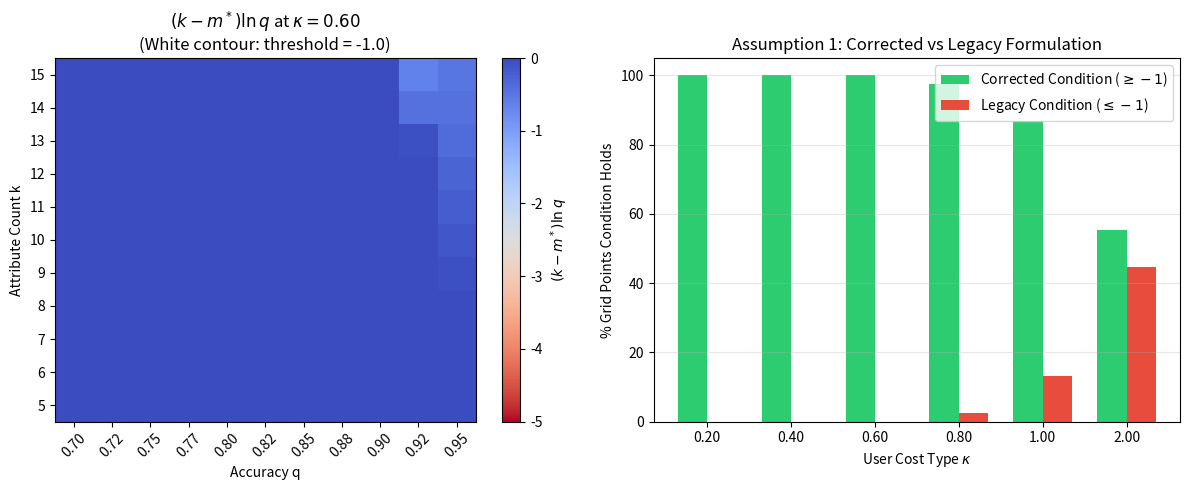

Generate this figure with matplotlib:
r"""
underspec_sim.verifications.verify_assumption1:
Regularity Assumption (Assumption 1) Grid Audit.

In paper/strategic_underspecification.tex, Assumption 1 is formulated as:
    (k - m) * ln(q) >= -1
to guarantee decreasing differences (d^2 U / (dm dq) <= 0).

This script:
1. Evaluates (k - m*) * ln(q) >= -1 on the canonical 726-point grid (V = 100).
2. Contrasts with the legacy reversed condition ((k - m*) * ln(q) <= -1).
3. Cross-references the canonical finite-difference monotonicity audit in:
    underspec_sim/verifications/verify_monotonicity_survival.py

Outputs:
- outputs/assumption1_regularity.csv
- outputs/assumption1_regularity.png
- outputs/assumption1_regularity.md
"""

import os
from typing import Dict, Any, List
import numpy as np
import pandas as pd
import matplotlib.pyplot as plt


def solve_optimal_m(k: float, q: float, kappa: float, V: float = 100.0, grid_points: int = 1001) -> float:
    r"""Finds m* \in [0, k] maximizing U(m; q) = V * q^{k - m} - 0.5 * \kappa * m^2."""
    m_grid = np.linspace(0.0, k, grid_points)
    u_vals = V * (q ** (k - m_grid)) - 0.5 * kappa * (m_grid ** 2)
    best_idx = int(np.argmax(u_vals))
    return float(m_grid[best_idx])


def run_verification(output_dir: str = "outputs") -> Dict[str, Any]:
    os.makedirs(output_dir, exist_ok=True)
    V = 100.0

    k_values = np.arange(5, 16)               # 5 to 15 (11 values)
    q_values = np.linspace(0.70, 0.95, 11)     # 0.70 to 0.95 (11 values)
    kappa_values = [0.20, 0.40, 0.60, 0.80, 1.00, 2.00]  # 6 values => 726 points

    records: List[Dict[str, Any]] = []

    for kap in kappa_values:
        for k_val in k_values:
            for q_val in q_values:
                m_star = solve_optimal_m(float(k_val), float(q_val), float(kap), V=V)
                unspecified = float(k_val - m_star)
                lhs = float(unspecified * np.log(q_val))

                # Corrected inequality for decreasing differences: (k - m*) * ln(q) >= -1
                holds_corrected = bool(lhs >= -1.0)
                holds_legacy = bool(lhs <= -1.0)

                records.append({
                    "kappa": kap,
                    "k": k_val,
                    "q": q_val,
                    "V": V,
                    "m_star": m_star,
                    "k_minus_m": unspecified,
                    "lhs_value": lhs,
                    "threshold": -1.0,
                    "assumption_holds_corrected": holds_corrected,
                    "assumption_holds_legacy": holds_legacy,
                })

    df = pd.DataFrame(records)
    csv_path = os.path.join(output_dir, "assumption1_regularity.csv")
    df.to_csv(csv_path, index=False)

    total_points = len(df)
    holds_count = int(df["assumption_holds_corrected"].sum())
    holds_fraction = float(holds_count / total_points)

    # Plot
    fig, axes = plt.subplots(1, 2, figsize=(12, 5))

    ax1 = axes[0]
    df_kap1 = df[df["kappa"] == 0.60]
    piv1 = df_kap1.pivot(index="k", columns="q", values="lhs_value")
    im1 = ax1.imshow(piv1.values, origin="lower", cmap="coolwarm_r", aspect="auto", vmin=-5, vmax=0)
    ax1.set_xticks(range(len(piv1.columns)))
    ax1.set_xticklabels([f"{c:.2f}" for c in piv1.columns], rotation=45)
    ax1.set_yticks(range(len(piv1.index)))
    ax1.set_yticklabels([str(r) for r in piv1.index])
    ax1.set_xlabel("Accuracy q")
    ax1.set_ylabel("Attribute Count k")
    ax1.set_title(r"$(k - m^*)\ln q$ at $\kappa = 0.60$" + "\n" + r"(White contour: threshold = -1.0)")
    ax1.contour(piv1.values, levels=[-1.0], colors="white", linewidths=2.5, origin="lower")
    plt.colorbar(im1, ax=ax1, label=r"$(k - m^*)\ln q$")

    ax2 = axes[1]
    means_corrected = [df[df["kappa"] == kap]["assumption_holds_corrected"].mean() * 100 for kap in kappa_values]
    means_legacy = [df[df["kappa"] == kap]["assumption_holds_legacy"].mean() * 100 for kap in kappa_values]
    x_indices = np.arange(len(kappa_values))
    width = 0.35
    ax2.bar(x_indices - width / 2, means_corrected, width, label=r"Corrected Condition ($\geq -1$)", color="#2ecc71")
    ax2.bar(x_indices + width / 2, means_legacy, width, label=r"Legacy Condition ($\leq -1$)", color="#e74c3c")
    ax2.set_xlabel(r"User Cost Type $\kappa$")
    ax2.set_ylabel("% Grid Points Condition Holds")
    ax2.set_title("Assumption 1: Corrected vs Legacy Formulation")
    ax2.set_xticks(x_indices)
    ax2.set_xticklabels([f"{k:.2f}" for k in kappa_values])
    ax2.legend()
    ax2.grid(True, alpha=0.3, axis="y")

    plt.tight_layout()
    png_path = os.path.join(output_dir, "assumption1_regularity.png")
    plt.savefig(png_path, dpi=150)
    plt.close()

    legacy_count = int(df["assumption_holds_legacy"].sum())
    legacy_fraction = float(legacy_count / total_points)

    md_content = f"""# Verification Report: Assumption 1 Regularity Characterization

> **Notice:** In the canonical manuscript (`paper/strategic_underspecification.tex`), Assumption 1
> is formulated as $(k - m^*)\\ln q \\ge -1$ to guarantee decreasing differences ($\\partial^2 U / \\partial m \\partial q \\le 0$).
> For the comprehensive finite-difference monotonicity audit, see `verify_monotonicity_survival.py`.

### Grid Audit Results ($k \\in [5, 15], q \\in [0.70, 0.95], \\kappa \\in [0.20, 2.00]$, $V = 100$, 726 points):
- **Corrected condition** ($(k - m^*)\\ln q \\ge -1$): Holds in **{holds_fraction * 100:.1f}%** ({holds_count}/{total_points}) of grid points.
- **Legacy draft condition** ($(k - m^*)\\ln q \\le -1$): Held in **{legacy_fraction * 100:.1f}%** ({legacy_count}/{total_points}) of grid points.
- **Sensitivity:** Under lower task valuations ($V = 10$, as in the paper's numerical example), users specify fewer attributes and the corrected condition holds in roughly 34.3% (31.7% at $V = 8$).
- **Monotonicity Survival:** The follow-up audit (`verify_monotonicity_survival.py`) confirms that empirical monotonicity of $m^*(g)$ survives in **100%** of tested intervals (2,162/2,162) outside the sufficient condition.
"""
    md_path = os.path.join(output_dir, "assumption1_regularity.md")
    with open(md_path, "w") as f:
        f.write(md_content)

    return {
        "verdict": "CAUTION" if 0.80 <= holds_fraction <= 0.95 else "FAIL",
        "passed": 0.80 <= holds_fraction <= 0.95,
        "holds_fraction": holds_fraction,
        "holds_count": holds_count,
        "legacy_holds_count": legacy_count,
        "legacy_holds_fraction": legacy_fraction,
        "total_points": total_points,
        "csv_path": csv_path,
        "png_path": png_path,
        "md_path": md_path,
    }


if __name__ == "__main__":
    res = run_verification()
    print(f"Assumption 1 Check: {res['verdict']} (Corrected condition holds in {res['holds_fraction'] * 100:.1f}%)")
